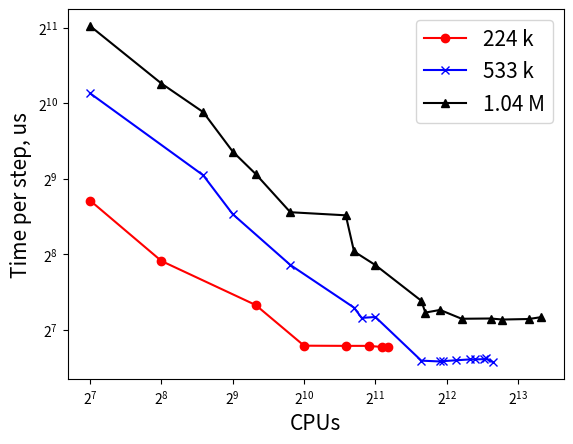

Source code (Python):
import numpy as np
import matplotlib.pyplot as plt
nodes_small = np.array([1, 2, 5, 8, 12, 15, 17, 18], dtype=np.float64)
time_small = np.array([
   4.187099, 2.403876, 1.604452, 1.104753, 1.102880, 1.102931, 1.091972,
   1.090594
], dtype=np.float64)
nodes_medium = np.array([
   1, 3, 4, 7, 13, 14, 16, 25, 30, 31, 35, 40, 42, 46, 47, 50
], dtype=np.float64,)
time_medium = np.array([
   11.201839, 5.281660, 3.693661, 2.317845, 1.566609, 1.425823, 1.437634,
   0.962915, 0.955779, 0.958936, 0.966228, 0.973874, 0.974221, 0.976087,
   0.982746, 0.950908,
], dtype=np.float64)
nodes_large = np.array([
   1, 2, 3, 4, 5, 7, 12, 13, 16, 25, 26, 30, 37, 49, 55, 71, 80
], dtype=np.float64)
time_large = np.array([
   20.77469, 12.257692, 9.430474, 6.560756, 5.340657, 3.760844, 3.655468,
   2.623202, 2.315075, 1.668369, 1.497107, 1.533885, 1.414385, 1.417828,
   1.404457, 1.411190, 1.435383,
], dtype=np.float64)
plt.plot(
   nodes_small * 128, 1e6 * time_small / 10000.0, "r-o", label="224 k"
)
plt.plot(
   nodes_medium * 128, 1e6 * time_medium / 10000.0, "b-x", label="533 k"
)
plt.plot(
   nodes_large * 128, 1e6 * time_large / 10000.0, "k-^", label="1.04 M"
)
plt.xlabel("CPUs", fontsize=15)
plt.ylabel("Time per step, us", fontsize=15)
plt.legend(fontsize=15)
plt.xscale('log', base=2)
plt.yscale('log', base=2)
plt.show()